Labelled photos from "docs", an image-classification folder in deopmdecastro/dc-simu. The possible labels are: compressor VTUG fidelity, enclosure holes, Geya terminal steps, IID handle closure, IID photo finish, industrial fidelity, inspectors all elements, LCD fidelity, Maxxim MCA2420 reference, mechanical refinements, MICO24, panel labels, Wago sensor fidelity.

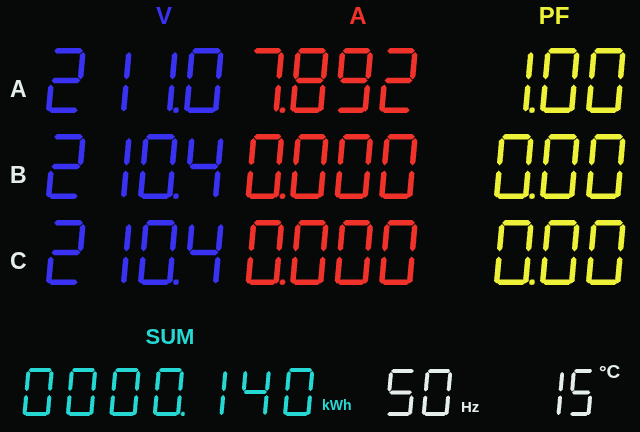
Label: LCD fidelity

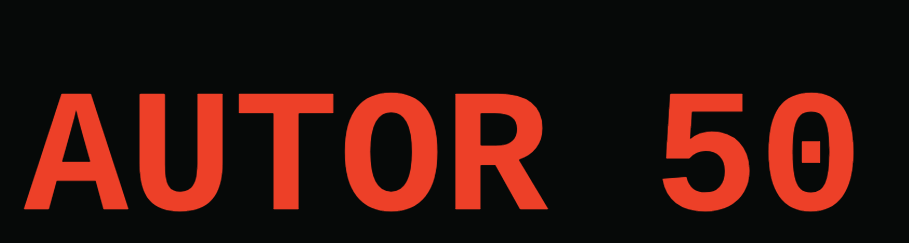
Label: LCD fidelity

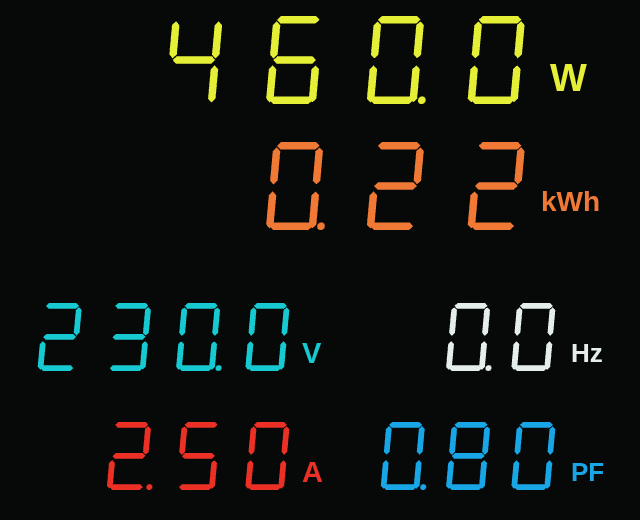
Label: LCD fidelity

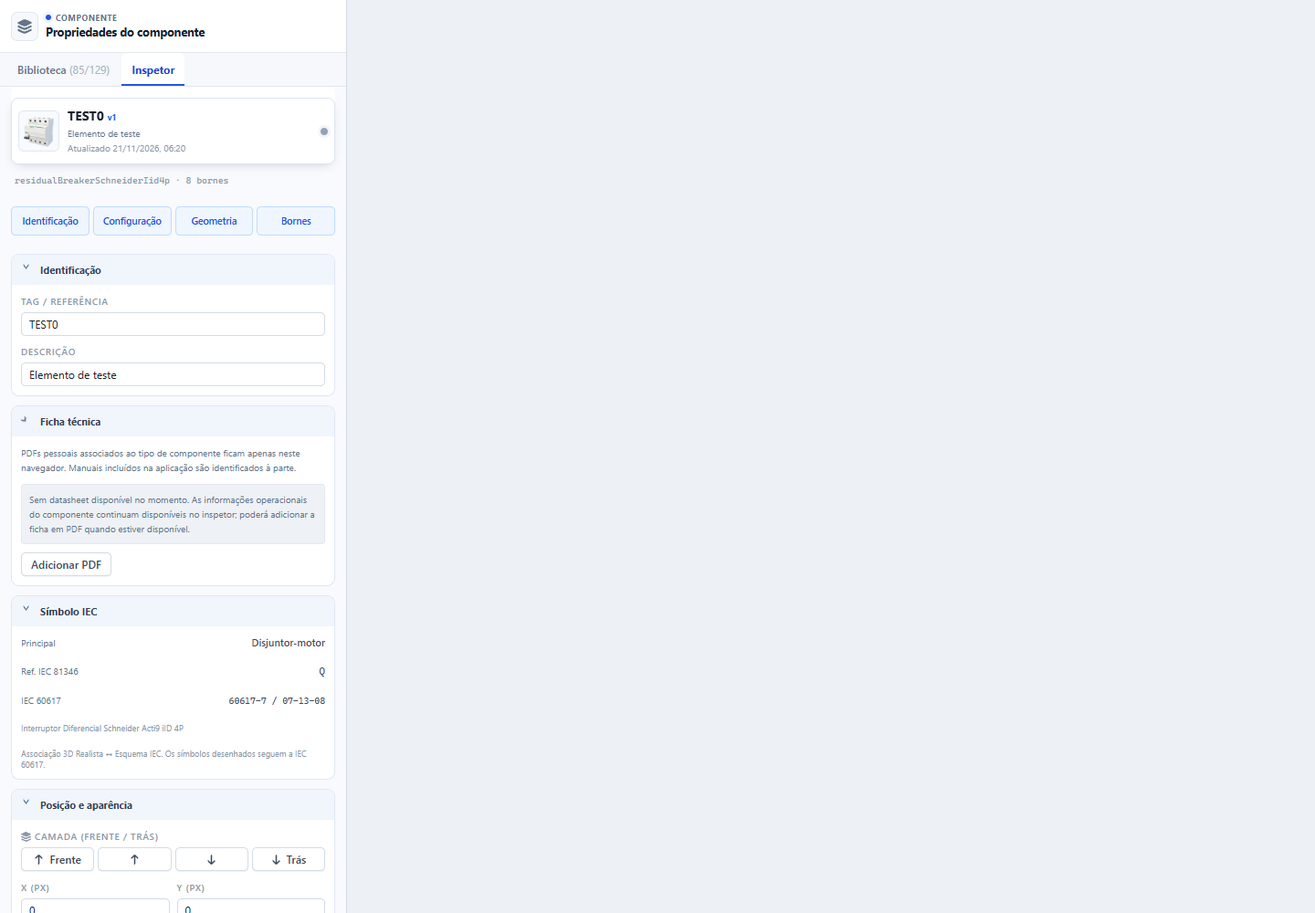
Label: inspectors all elements

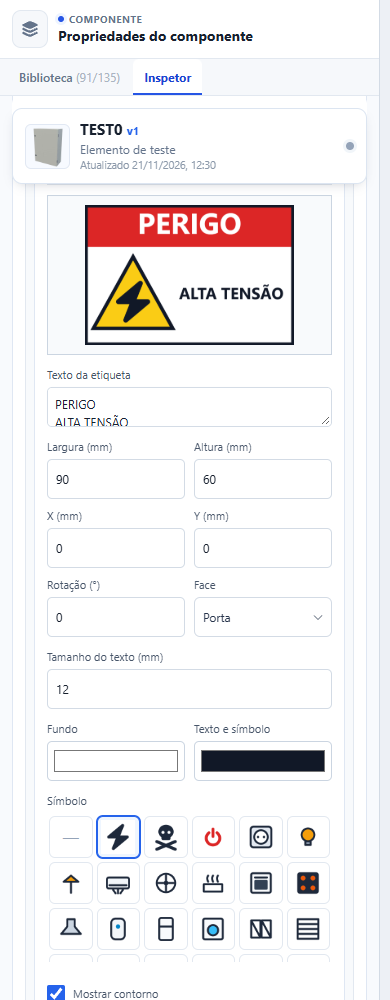
Label: panel labels

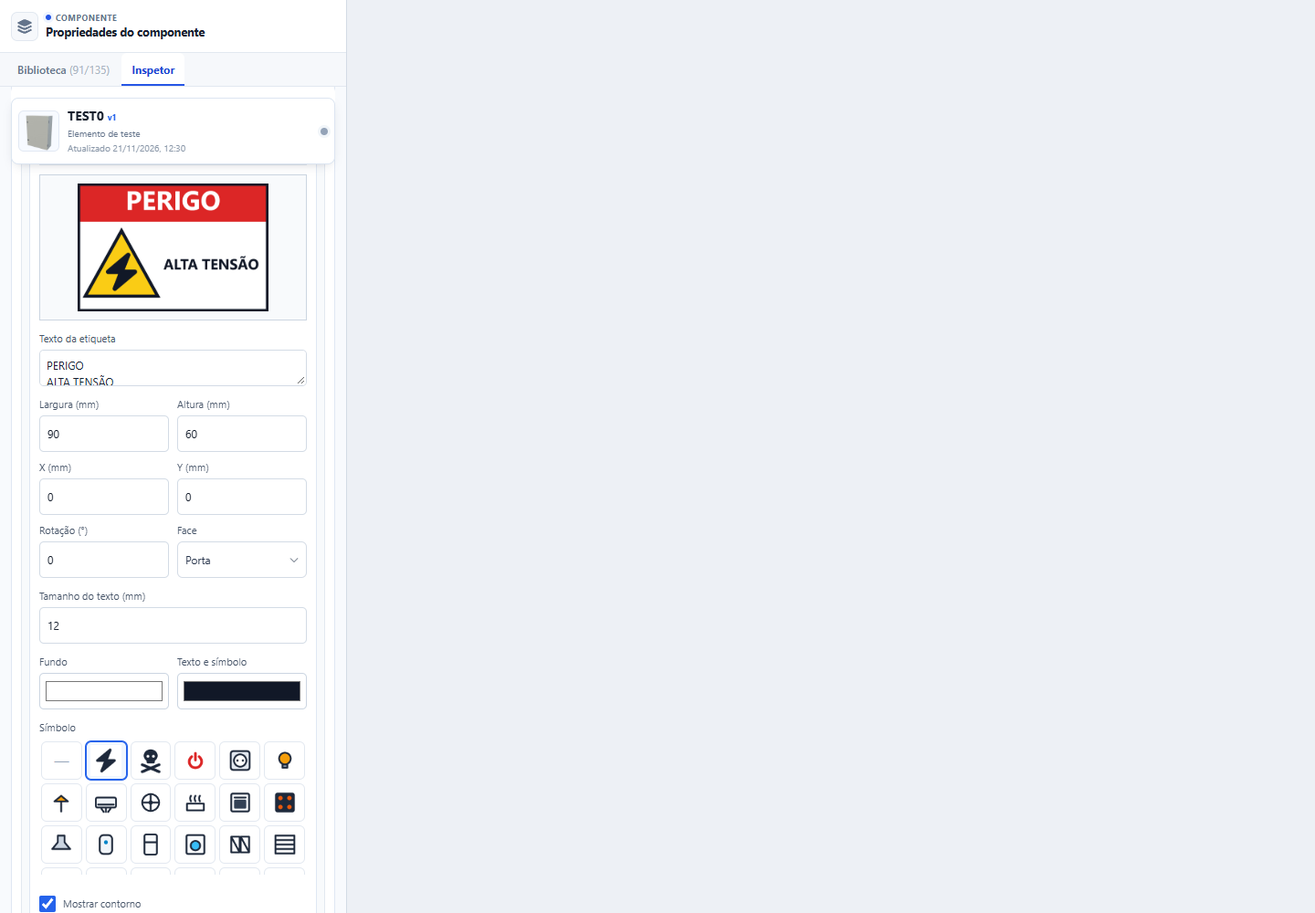
Label: panel labels
